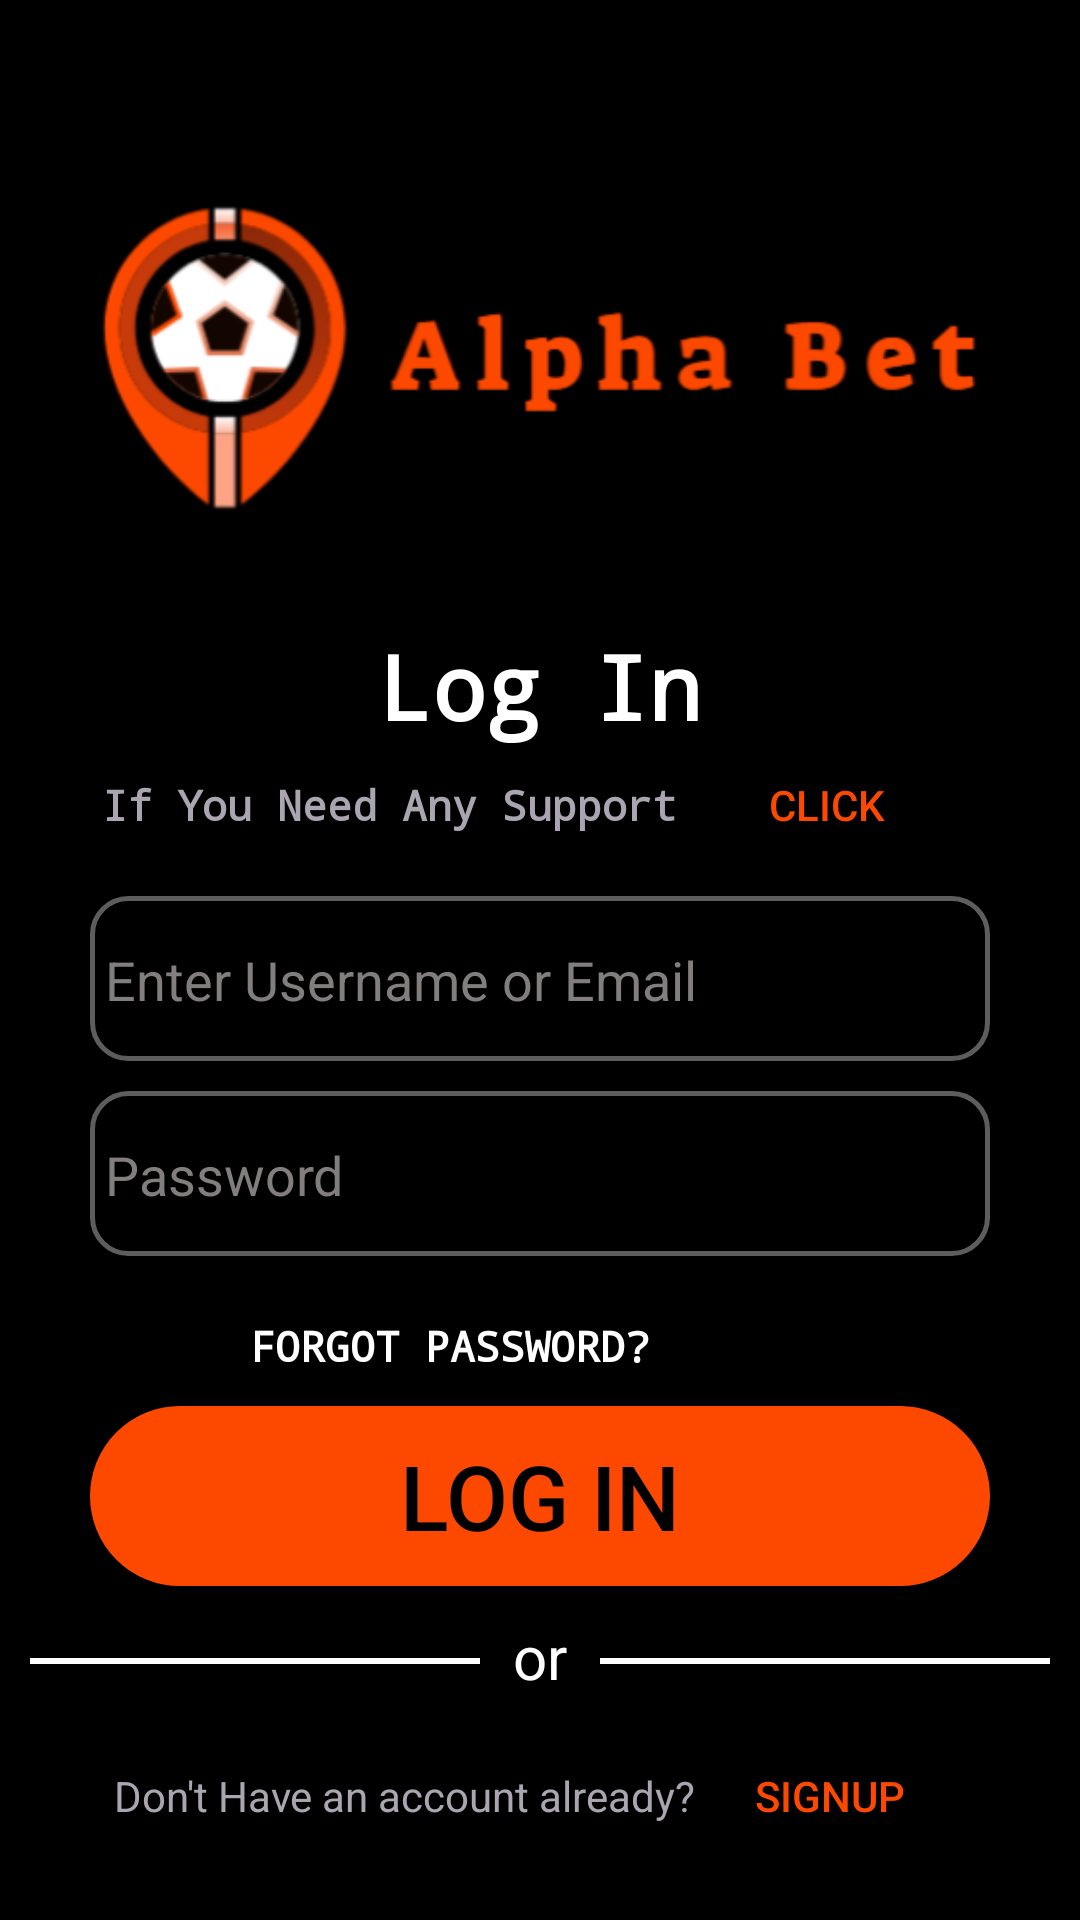

Android layout source for this screen:
<!-- AndroidManifest.xml: application theme Theme.AlphaBet -->
<!-- res/layout/activity_login.xml -->
<?xml version="1.0" encoding="utf-8"?>
<androidx.constraintlayout.widget.ConstraintLayout xmlns:android="http://schemas.android.com/apk/res/android"
    xmlns:app="http://schemas.android.com/apk/res-auto"
    xmlns:tools="http://schemas.android.com/tools"
    android:layout_width="match_parent"
    android:layout_height="match_parent"
    tools:context=".view.LoginActivity"
    android:background="@color/black">
    <LinearLayout
        android:layout_width="match_parent"
        android:layout_height="match_parent"
        android:orientation="vertical"
        android:gravity="center">

        <ImageView
            android:layout_width="300dp"
            android:layout_height="wrap_content"
            android:src="@drawable/logo"/>
        <TextView
            android:layout_width="wrap_content"
            android:layout_height="wrap_content"
            android:fontFamily="monospace"
            android:text="Log In"
            android:textSize="30dp"
            android:textColor="@color/white"
            android:textStyle="bold"/>
        <LinearLayout
            android:layout_width="wrap_content"
            android:layout_height="wrap_content"
            android:orientation="horizontal">

            <TextView
                android:layout_width="wrap_content"
                android:fontFamily="monospace"
                android:textStyle="bold"
                android:layout_height="wrap_content"
                android:text="If You Need Any Support"
                android:textColor="#AAA5B1"/>
            <Button
                android:layout_width="100dp"
                android:layout_height="40dp"
                android:backgroundTint="@color/black"
                android:textColor="#fd4900"
                android:text="Click Here"
                android:id="@+id/loginbutton"/>
        </LinearLayout>
        <Space
            android:layout_width="wrap_content"
            android:layout_height="10dp"/>
        <EditText
            android:layout_width="300dp"
            android:layout_height="55dp"
            android:background="@drawable/texteditor"
            android:hint="Enter Username or Email"
            android:textColorHint="#837E7E"/>
        <Space
            android:layout_width="wrap_content"
            android:layout_height="10dp"/>
        <EditText
            android:layout_width="300dp"
            android:layout_height="55dp"
            android:background="@drawable/texteditor"
            android:hint="Password"
            android:inputType="textPassword"
            android:textColorHint="#837E7E"/>
        <Space
            android:layout_width="wrap_content"
            android:layout_height="10dp"/>
        <Button
            android:layout_width="300dp"
            android:layout_height="40dp"
            android:id="@+id/login"
            android:fontFamily="monospace"
            android:textStyle="bold"
            android:layout_gravity="left"
            android:backgroundTint="@color/black"
            android:text="Forgot password?"
            android:textColor="@color/white"/>
        <Button
            android:layout_width="300dp"
            android:layout_height="60dp"
            android:backgroundTint="#fd4900"
            android:textSize="30dp"
            android:background="@drawable/oval"
            android:text="Log in"
            android:textColor="@color/black"
            android:id="@+id/signup"
            />
        <Space
            android:layout_width="wrap_content"
            android:layout_height="10dp"/>
        <LinearLayout
            android:layout_width="wrap_content"
            android:layout_height="wrap_content"
            android:orientation="horizontal">


            <View
                android:layout_width="150dp"
                android:layout_height="2dp"
                android:layout_gravity="center"
                android:background="@color/white"/>
            <TextView
                android:layout_width="40dp"
                android:layout_height="30dp"
                android:text="or"
                android:textAlignment="center"
                android:textSize="20dp"
                android:textColor="@color/white"/>
            <View
                android:layout_width="150dp"
                android:layout_height="2dp"
                android:layout_gravity="center"
                android:background="@color/white"/>

        </LinearLayout>
        <Space
            android:layout_width="wrap_content"
            android:layout_height="10dp"/>

        <LinearLayout
            android:layout_width="wrap_content"
            android:layout_height="wrap_content"
            android:orientation="horizontal">
            <ImageButton
                android:layout_width="wrap_content"
                android:layout_height="wrap_content"
                android:src="@drawable/google"
                android:background="@color/black"/>
            <Space
                android:layout_width="60dp"
                android:layout_height="wrap_content"/>
            <ImageButton
                android:layout_width="wrap_content"
                android:layout_height="wrap_content"
                android:src="@drawable/facebook"
                android:background="@color/black"/>

        </LinearLayout>
        <LinearLayout
            android:layout_width="wrap_content"
            android:layout_height="wrap_content"
            android:orientation="horizontal">

            <TextView
                android:layout_width="wrap_content"
                android:layout_height="wrap_content"
                android:text="Don't Have an account already?"
                android:textColor="#AAA5B1"/>

            <Button
                android:layout_width="90dp"
                android:layout_height="40dp"
                android:backgroundTint="@color/black"
                android:textColor="#fd4900"
                android:text="Signup"
                android:id="@+id/ll"/>
        </LinearLayout>


    </LinearLayout>

</androidx.constraintlayout.widget.ConstraintLayout>
<!-- resources referenced by this layout -->
<resources>
  <!-- drawable logo: png bitmap (drawable, 28404 bytes) -->
  <!-- drawable oval (drawable) -->
  <?xml version="1.0" encoding="utf-8"?>
  <shape xmlns:android="http://schemas.android.com/apk/res/android">
      <solid android:color="#ff000000" android:width="3dp"/>
      <stroke
          android:width="2dp"
          android:color="#ffff" />
          <padding android:bottom="1dp"
              android:left="1dp"
              android:right="1dp"
              android:top="1dp"/>
          <corners android:radius="60dp"/>
  
  
  </shape>
  <!-- drawable texteditor (drawable) -->
  <?xml version="1.0" encoding="utf-8"?>
  <shape xmlns:android="http://schemas.android.com/apk/res/android">
      <solid android:color="#ff000000" android:width="3dp"/>
      <stroke
          android:width="5px"
          android:color="#5E5D5D" />
      <padding android:botton="1dp"
          android:left="5dp"
          android:right="1dp"
          android:top="1dp"/>
      <corners android:bottomLeftRadius="12dp"
          android:bottomRightRadius="12dp"
          android:topLeftRadius="12dp"
          android:topRightRadius="12dp"/>
  
  
  </shape>
  <style name="Theme.AlphaBet" parent="Theme.MaterialComponents.DayNight.DarkActionBar">
          
          <item name="colorPrimary">@color/purple_500</item>
          <item name="colorPrimaryVariant">@color/purple_700</item>
          <item name="colorOnPrimary">@color/white</item>
          
          <item name="colorSecondary">@color/teal_200</item>
          <item name="colorSecondaryVariant">@color/teal_700</item>
          <item name="colorOnSecondary">@color/black</item>
          
          <item name="android:statusBarColor">?attr/colorPrimaryVariant</item>
          
      </style>
  <!-- not gathered from this repository: default colours our renderer supplied (Android Studio template values) -->
  <color name="purple_500">#FF6200EE</color>
  <color name="purple_700">#FF3700B3</color>
  <color name="teal_200">#FF03DAC5</color>
  <color name="teal_700">#FF018786</color>
  <color name="black">#FF000000</color>
  <color name="white">#FFFFFFFF</color>
</resources>
